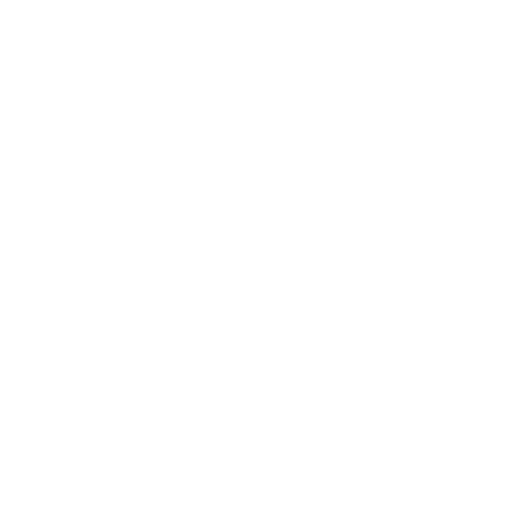
t = 0.00 s
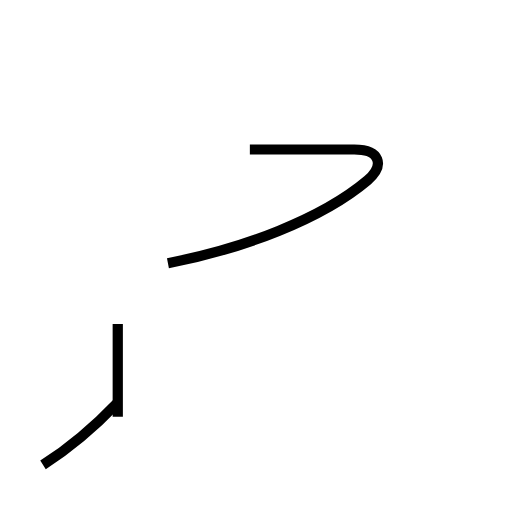
t = 1.65 s
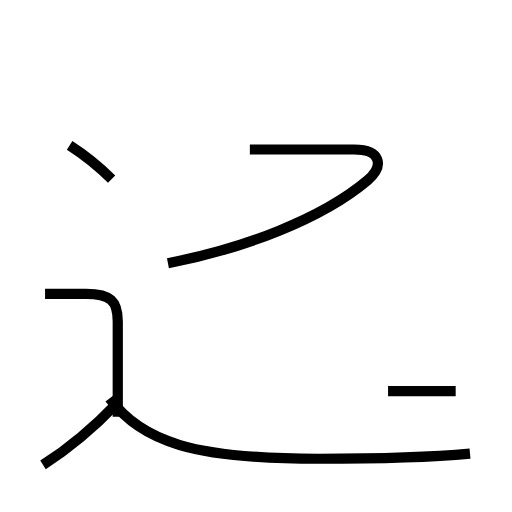
t = 3.38 s
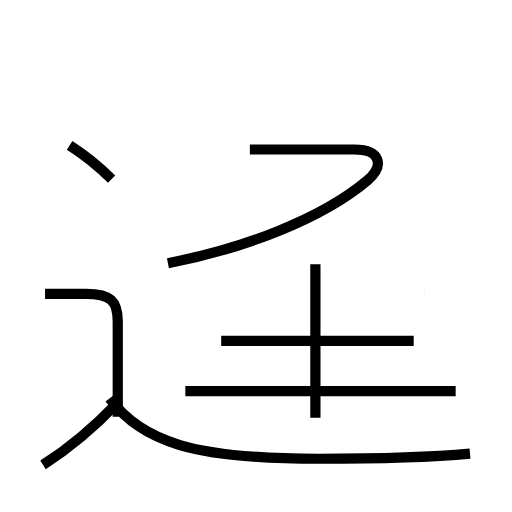
t = 4.99 s
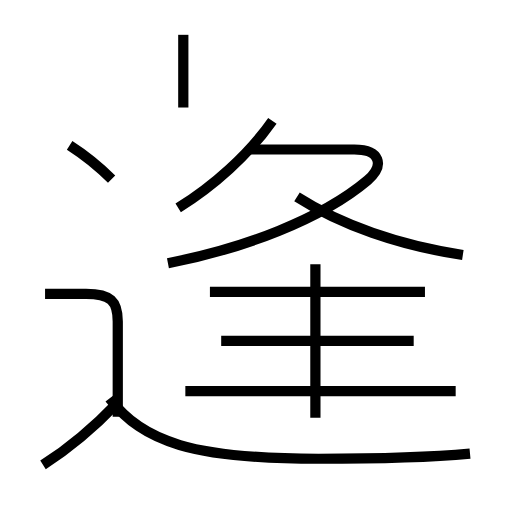
t = 6.73 s
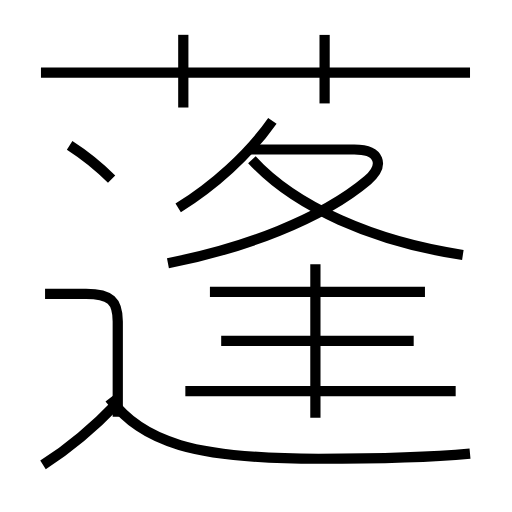
t = 8.36 s

The animated SVG that drew these frames (rendered in a browser with its animation timeline set to each time). Animation: 14 SMIL elements (animate=14); one cycle of 8.36 s.

<?xml version='1.0' encoding='utf-8'?>
<svg viewBox="0.0 -6.0 50.0 50.0" version="1.1" xmlns="http://www.w3.org/2000/svg"><rect x="-1000" y="-1000" width="2000" height="2000" stroke="white" fill="white" /><g style="fill:none;stroke:#000000;stroke-width:1"><path d="M 16.4 -18.3 C 23.7 -19.7 31.4 -22.6 35.9 -26.4 C 37.6 -27.9 37.1 -29.4 34.6 -29.4 L 24.4 -29.4 " transform="translate(0.0 38.0)" stroke-dasharray="36.46910389665117" stroke-dashoffset="36.46910389665117"><animate attributeName="stroke-dashoffset" from="36.46910389665117" to="0" dur="1.094073116899535s" begin="0s; anim_end.end" fill="freeze" id="anim0" /></path><path d="M 4.2 1.4 C 6.7 -0.2 9.2 -2.3 11.4 -4.6 " transform="translate(0.0 38.0)" stroke-dasharray="9.393791594853646" stroke-dashoffset="9.393791594853646"><animate attributeName="stroke-dashoffset" from="9.393791594853646" to="0" dur="0.28181374784560936s" begin="anim0.end" fill="freeze" id="anim1" /></path><path d="M 11.5 -3.3 L 11.5 -12.6 C 11.5 -14.6 10.8 -15.3 8.4 -15.3 L 4.4 -15.3 " transform="translate(0.0 38.0)" stroke-dasharray="18.14156733525045" stroke-dashoffset="18.14156733525045"><animate attributeName="stroke-dashoffset" from="18.14156733525045" to="0" dur="0.5442470200575135s" begin="anim1.end" fill="freeze" id="anim2" /></path><path d="M 45.9 0.3 C 41.6 0.7 36.9 0.8 31.1 0.8 C 18.9 0.8 14.0 -0.8 10.7 -5.1 " transform="translate(0.0 38.0)" stroke-dasharray="36.85214537312839" stroke-dashoffset="36.85214537312839"><animate attributeName="stroke-dashoffset" from="36.85214537312839" to="0" dur="1.1055643611938515s" begin="anim2.end" fill="freeze" id="anim3" /></path><path d="M 10.9 -26.5 C 9.6 -27.8 8.2 -28.9 6.8 -29.8 " transform="translate(0.0 38.0)" stroke-dasharray="5.273085285476169" stroke-dashoffset="5.273085285476169"><animate attributeName="stroke-dashoffset" from="5.273085285476169" to="0" dur="0.15819255856428507s" begin="anim3.end" fill="freeze" id="anim4" /></path><path d="M 44.5 -5.8 L 18.1 -5.8 " transform="translate(0.0 38.0)" stroke-dasharray="26.4" stroke-dashoffset="26.4"><animate attributeName="stroke-dashoffset" from="26.4" to="0" dur="0.7919999999999999s" begin="anim4.end" fill="freeze" id="anim5" /></path><path d="M 40.4 -10.7 L 21.6 -10.7 " transform="translate(0.0 38.0)" stroke-dasharray="18.799999999999997" stroke-dashoffset="18.799999999999997"><animate attributeName="stroke-dashoffset" from="18.799999999999997" to="0" dur="0.564s" begin="anim5.end" fill="freeze" id="anim6" /></path><path d="M 30.8 -3.2 L 30.8 -18.2 " transform="translate(0.0 38.0)" stroke-dasharray="15.0" stroke-dashoffset="15.0"><animate attributeName="stroke-dashoffset" from="15.0" to="0" dur="0.44999999999999996s" begin="anim6.end" fill="freeze" id="anim7" /></path><path d="M 41.5 -15.5 L 20.5 -15.5 " transform="translate(0.0 38.0)" stroke-dasharray="21.0" stroke-dashoffset="21.0"><animate attributeName="stroke-dashoffset" from="21.0" to="0" dur="0.63s" begin="anim7.end" fill="freeze" id="anim8" /></path><path d="M 17.4 -23.7 C 20.8 -25.8 24.3 -28.9 26.6 -32.2 " transform="translate(0.0 38.0)" stroke-dasharray="12.606572851359653" stroke-dashoffset="12.606572851359653"><animate attributeName="stroke-dashoffset" from="12.606572851359653" to="0" dur="0.37819718554078957s" begin="anim8.end" fill="freeze" id="anim9" /></path><path d="M 17.9 -33.5 L 17.9 -40.6 " transform="translate(0.0 38.0)" stroke-dasharray="7.100000000000001" stroke-dashoffset="7.100000000000001"><animate attributeName="stroke-dashoffset" from="7.100000000000001" to="0" dur="0.21300000000000002s" begin="anim9.end" fill="freeze" id="anim10" /></path><path d="M 45.2 -19.1 C 36.5 -20.4 28.8 -23.8 24.6 -28.4 " transform="translate(0.0 38.0)" stroke-dasharray="23.005570677695662" stroke-dashoffset="23.005570677695662"><animate attributeName="stroke-dashoffset" from="23.005570677695662" to="0" dur="0.6901671203308698s" begin="anim10.end" fill="freeze" id="anim11" /></path><path d="M 45.9 -36.9 L 4.0 -36.9 " transform="translate(0.0 38.0)" stroke-dasharray="41.9" stroke-dashoffset="41.9"><animate attributeName="stroke-dashoffset" from="41.9" to="0" dur="1.257s" begin="anim11.end" fill="freeze" id="anim12" /></path><path d="M 31.7 -33.9 L 31.7 -40.6" transform="translate(0.0 38.0)" stroke-dasharray="6.700000000000003" stroke-dashoffset="6.700000000000003"><animate attributeName="stroke-dashoffset" from="6.700000000000003" to="0" dur="0.20100000000000007s" begin="anim12.end" fill="freeze" id="anim_end" /></path></g></svg>
